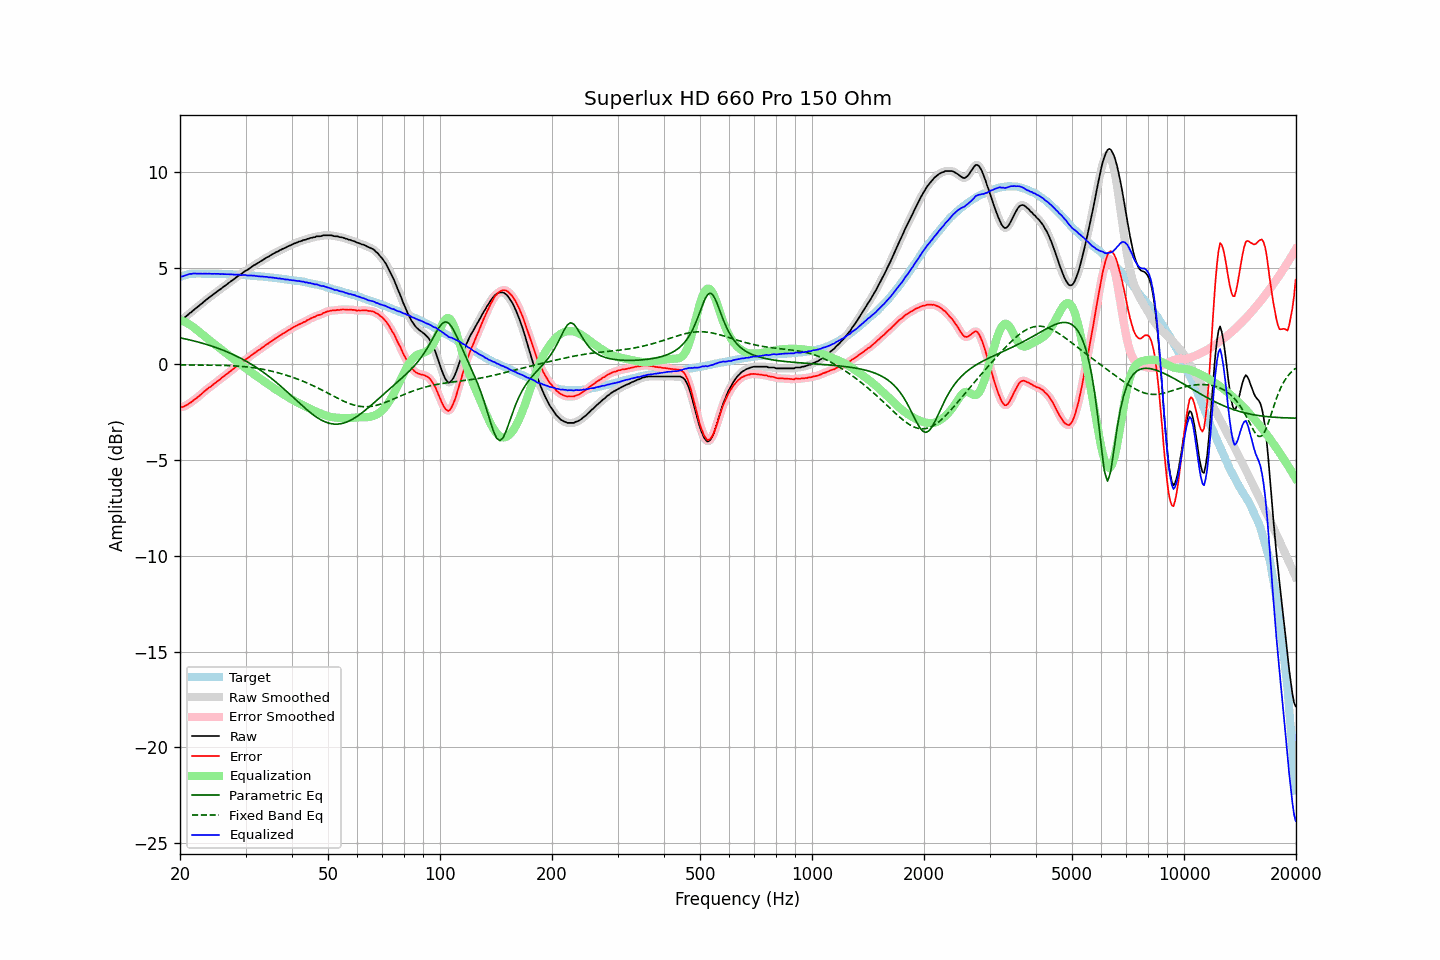

The data file committed next to this chart (first rows):
frequency, raw, error, smoothed, error_smoothed, equalization, parametric_eq, fixed_band_eq, equalized_raw, equalized_smoothed, target
20.00, 2.29, -2.24, 2.28, -2.25, 2.28, 1.36, -0.05, 4.57, 4.56, 4.54
20.20, 2.30, -2.26, 2.32, -2.25, 2.25, 1.34, -0.06, 4.55, 4.57, 4.56
20.40, 2.35, -2.24, 2.36, -2.23, 2.22, 1.32, -0.06, 4.57, 4.58, 4.59
20.61, 2.42, -2.19, 2.42, -2.20, 2.18, 1.30, -0.06, 4.60, 4.60, 4.61
20.81, 2.49, -2.15, 2.49, -2.15, 2.14, 1.29, -0.06, 4.63, 4.63, 4.64
21.02, 2.56, -2.11, 2.56, -2.10, 2.10, 1.27, -0.06, 4.66, 4.66, 4.67
21.23, 2.64, -2.04, 2.63, -2.05, 2.05, 1.25, -0.06, 4.69, 4.68, 4.68
21.44, 2.69, -2.00, 2.70, -1.99, 2.00, 1.23, -0.06, 4.69, 4.70, 4.69
21.66, 2.77, -1.93, 2.77, -1.93, 1.93, 1.21, -0.06, 4.70, 4.70, 4.70
21.87, 2.84, -1.86, 2.84, -1.87, 1.87, 1.19, -0.06, 4.71, 4.71, 4.70
22.09, 2.90, -1.81, 2.91, -1.80, 1.80, 1.17, -0.06, 4.70, 4.71, 4.71
22.31, 2.97, -1.74, 2.97, -1.74, 1.73, 1.14, -0.06, 4.71, 4.71, 4.71
22.54, 3.04, -1.67, 3.04, -1.67, 1.66, 1.12, -0.06, 4.70, 4.70, 4.71
22.76, 3.11, -1.60, 3.11, -1.60, 1.59, 1.10, -0.06, 4.71, 4.70, 4.71
22.99, 3.17, -1.53, 3.18, -1.52, 1.52, 1.07, -0.06, 4.69, 4.70, 4.70
23.22, 3.25, -1.44, 3.25, -1.45, 1.45, 1.05, -0.07, 4.71, 4.70, 4.70
23.45, 3.32, -1.37, 3.32, -1.38, 1.38, 1.02, -0.07, 4.71, 4.70, 4.70
23.69, 3.38, -1.31, 3.39, -1.31, 1.32, 1.00, -0.07, 4.70, 4.70, 4.70
23.92, 3.45, -1.24, 3.45, -1.25, 1.25, 0.97, -0.07, 4.70, 4.70, 4.69
24.16, 3.51, -1.19, 3.51, -1.19, 1.18, 0.95, -0.07, 4.70, 4.70, 4.70
24.40, 3.57, -1.13, 3.58, -1.12, 1.12, 0.92, -0.07, 4.69, 4.70, 4.70
24.65, 3.64, -1.05, 3.64, -1.06, 1.05, 0.89, -0.07, 4.70, 4.69, 4.69
24.89, 3.70, -0.99, 3.70, -0.99, 0.99, 0.86, -0.07, 4.69, 4.69, 4.69
25.14, 3.76, -0.93, 3.77, -0.92, 0.93, 0.83, -0.08, 4.69, 4.69, 4.69
25.39, 3.83, -0.86, 3.83, -0.86, 0.86, 0.80, -0.08, 4.69, 4.69, 4.69
25.65, 3.88, -0.81, 3.89, -0.80, 0.80, 0.77, -0.08, 4.68, 4.68, 4.69
25.91, 3.95, -0.73, 3.95, -0.73, 0.73, 0.74, -0.08, 4.68, 4.68, 4.68
26.16, 4.01, -0.66, 4.01, -0.67, 0.67, 0.70, -0.08, 4.68, 4.68, 4.68
26.43, 4.07, -0.60, 4.07, -0.60, 0.60, 0.67, -0.09, 4.67, 4.68, 4.67
26.69, 4.13, -0.54, 4.14, -0.54, 0.54, 0.64, -0.09, 4.67, 4.67, 4.67
26.96, 4.20, -0.47, 4.20, -0.47, 0.47, 0.60, -0.09, 4.67, 4.67, 4.67
27.23, 4.26, -0.41, 4.26, -0.41, 0.41, 0.56, -0.09, 4.67, 4.67, 4.67
27.50, 4.32, -0.35, 4.32, -0.35, 0.34, 0.53, -0.10, 4.66, 4.66, 4.67
27.77, 4.38, -0.28, 4.38, -0.28, 0.27, 0.49, -0.10, 4.66, 4.66, 4.66
28.05, 4.44, -0.21, 4.45, -0.21, 0.21, 0.45, -0.11, 4.65, 4.65, 4.66
28.33, 4.51, -0.13, 4.51, -0.14, 0.14, 0.41, -0.11, 4.66, 4.65, 4.65
28.62, 4.57, -0.07, 4.57, -0.07, 0.08, 0.37, -0.12, 4.65, 4.65, 4.64
28.90, 4.63, -0.01, 4.63, -0.01, 0.01, 0.32, -0.12, 4.65, 4.64, 4.64
29.19, 4.67, 0.04, 4.68, 0.05, -0.05, 0.28, -0.13, 4.62, 4.63, 4.63
29.48, 4.74, 0.10, 4.74, 0.11, -0.11, 0.24, -0.14, 4.63, 4.63, 4.64
29.78, 4.81, 0.18, 4.80, 0.17, -0.17, 0.19, -0.14, 4.64, 4.63, 4.63
30.08, 4.86, 0.24, 4.86, 0.23, -0.24, 0.14, -0.15, 4.63, 4.62, 4.62
30.38, 4.90, 0.29, 4.91, 0.29, -0.30, 0.10, -0.16, 4.60, 4.61, 4.61
30.68, 4.96, 0.35, 4.96, 0.35, -0.36, 0.05, -0.17, 4.60, 4.60, 4.61
30.99, 5.02, 0.42, 5.02, 0.42, -0.42, -0.00, -0.18, 4.60, 4.60, 4.60
31.30, 5.08, 0.48, 5.08, 0.48, -0.48, -0.05, -0.19, 4.60, 4.60, 4.60
31.61, 5.14, 0.55, 5.14, 0.55, -0.54, -0.11, -0.20, 4.60, 4.60, 4.59
31.93, 5.18, 0.60, 5.19, 0.60, -0.60, -0.16, -0.22, 4.58, 4.59, 4.58
32.24, 5.23, 0.66, 5.23, 0.66, -0.66, -0.21, -0.23, 4.57, 4.57, 4.57
32.57, 5.28, 0.71, 5.28, 0.72, -0.72, -0.27, -0.24, 4.56, 4.56, 4.57
32.89, 5.33, 0.77, 5.34, 0.77, -0.78, -0.33, -0.26, 4.55, 4.56, 4.56
33.22, 5.39, 0.84, 5.39, 0.83, -0.84, -0.39, -0.27, 4.56, 4.55, 4.55
33.55, 5.44, 0.89, 5.44, 0.90, -0.89, -0.45, -0.29, 4.55, 4.55, 4.55
33.89, 5.49, 0.96, 5.49, 0.96, -0.95, -0.51, -0.31, 4.54, 4.54, 4.54
34.23, 5.55, 1.02, 5.54, 1.01, -1.01, -0.57, -0.32, 4.54, 4.53, 4.53
34.57, 5.58, 1.06, 5.59, 1.07, -1.07, -0.64, -0.34, 4.51, 4.52, 4.52
34.92, 5.64, 1.13, 5.64, 1.13, -1.13, -0.70, -0.36, 4.51, 4.51, 4.51
35.27, 5.69, 1.19, 5.69, 1.19, -1.19, -0.77, -0.38, 4.50, 4.50, 4.50
35.62, 5.74, 1.25, 5.74, 1.25, -1.25, -0.83, -0.40, 4.49, 4.49, 4.49
35.97, 5.78, 1.31, 5.78, 1.30, -1.30, -0.90, -0.42, 4.48, 4.48, 4.48
... 635 more rows
